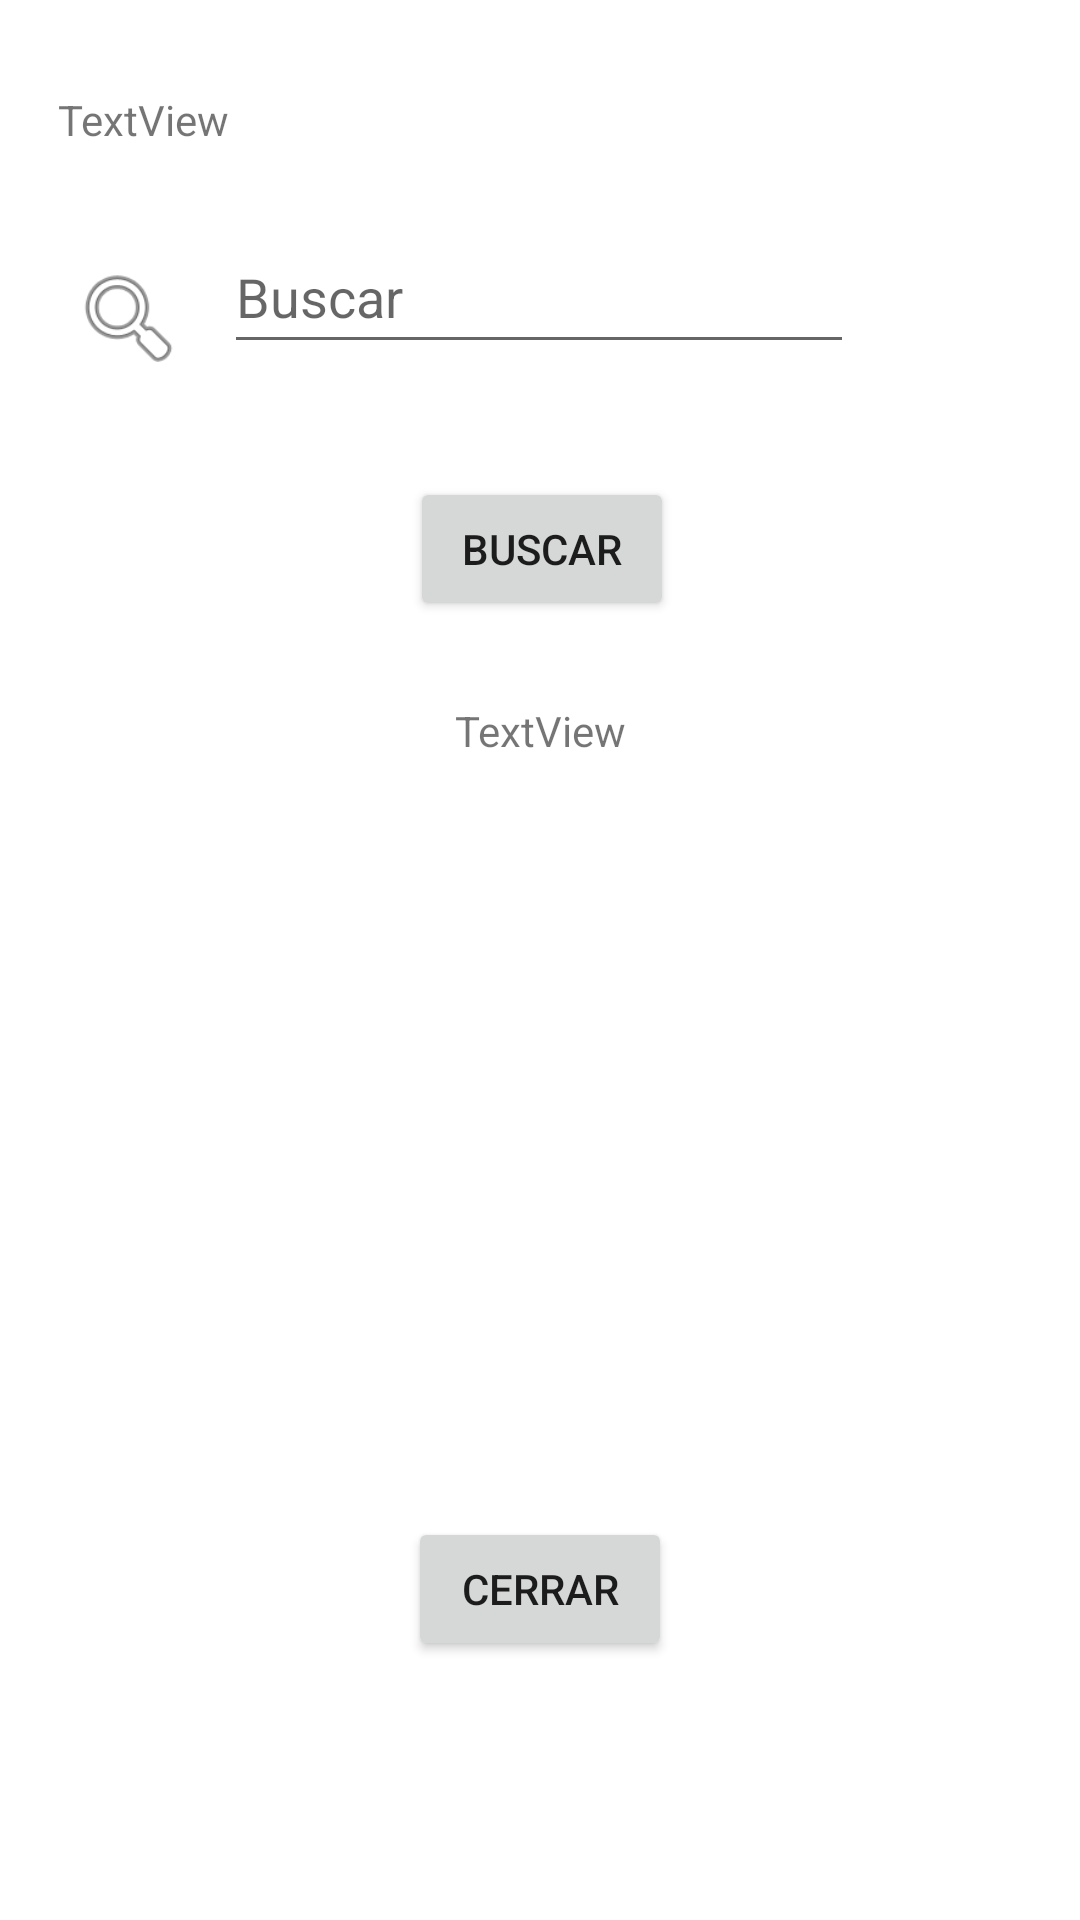

Write the Android layout XML for this screen, with the resource values it uses.
<!-- AndroidManifest.xml: application theme Theme.CatalogoPintura -->
<!-- res/layout/activity_vista2.xml -->
<?xml version="1.0" encoding="utf-8"?>
<androidx.constraintlayout.widget.ConstraintLayout xmlns:android="http://schemas.android.com/apk/res/android"
    xmlns:app="http://schemas.android.com/apk/res-auto"
    xmlns:tools="http://schemas.android.com/tools"
    android:layout_width="match_parent"
    android:layout_height="match_parent"
    tools:context=".InicioActivity">

    <ImageView
        android:id="@+id/ImVPintura"
        android:layout_width="147dp"
        android:layout_height="139dp"
        app:layout_constraintBottom_toBottomOf="parent"
        app:layout_constraintEnd_toEndOf="parent"
        app:layout_constraintStart_toStartOf="parent"
        app:layout_constraintTop_toTopOf="parent"
        app:layout_constraintVertical_bias="0.559"
        app:srcCompat="@drawable/common_google_signin_btn_icon_dark_normal_background" />

    <Button
        android:id="@+id/BtoBuscar"
        android:layout_width="wrap_content"
        android:layout_height="wrap_content"
        android:text="Buscar"
        app:layout_constraintBottom_toTopOf="@+id/ImVPintura"
        app:layout_constraintEnd_toEndOf="parent"
        app:layout_constraintHorizontal_bias="0.503"
        app:layout_constraintStart_toStartOf="parent"
        app:layout_constraintTop_toTopOf="parent"
        app:layout_constraintVertical_bias="0.685" />

    <EditText
        android:id="@+id/EdtBuscar"
        android:layout_width="wrap_content"
        android:layout_height="wrap_content"
        android:ems="10"
        android:hint="Buscar"
        android:inputType="date"
        android:minHeight="48dp"
        app:layout_constraintBottom_toTopOf="@+id/BtoBuscar"
        app:layout_constraintEnd_toEndOf="parent"
        app:layout_constraintHorizontal_bias="0.497"
        app:layout_constraintStart_toStartOf="parent"
        app:layout_constraintTop_toTopOf="parent"
        app:layout_constraintVertical_bias="0.662" />

    <ImageView
        android:id="@+id/imageView2"
        android:layout_width="39dp"
        android:layout_height="44dp"
        app:layout_constraintBottom_toBottomOf="parent"
        app:layout_constraintEnd_toStartOf="@+id/EdtBuscar"
        app:layout_constraintHorizontal_bias="0.655"
        app:layout_constraintStart_toStartOf="parent"
        app:layout_constraintTop_toTopOf="parent"
        app:layout_constraintVertical_bias="0.141"
        app:srcCompat="@android:drawable/ic_menu_search" />

    <Button
        android:id="@+id/Btocerrar"
        android:layout_width="wrap_content"
        android:layout_height="wrap_content"
        android:text="Cerrar"
        app:layout_constraintBottom_toBottomOf="parent"
        app:layout_constraintEnd_toEndOf="parent"
        app:layout_constraintStart_toStartOf="parent"
        app:layout_constraintTop_toBottomOf="@+id/ImVPintura" />

    <TextView
        android:id="@+id/TxvNombre"
        android:layout_width="83dp"
        android:layout_height="33dp"
        android:text="TextView"
        app:layout_constraintBottom_toBottomOf="parent"
        app:layout_constraintEnd_toEndOf="parent"
        app:layout_constraintHorizontal_bias="0.07"
        app:layout_constraintStart_toStartOf="parent"
        app:layout_constraintTop_toTopOf="parent"
        app:layout_constraintVertical_bias="0.05" />

    <TextView
        android:id="@+id/TxvTitulo"
        android:layout_width="wrap_content"
        android:layout_height="wrap_content"
        android:text="TextView"
        app:layout_constraintBottom_toTopOf="@+id/ImVPintura"
        app:layout_constraintEnd_toEndOf="parent"
        app:layout_constraintStart_toStartOf="parent"
        app:layout_constraintTop_toBottomOf="@+id/BtoBuscar" />
</androidx.constraintlayout.widget.ConstraintLayout>
<!-- resources referenced by this layout -->
<resources>
  <style name="Theme.CatalogoPintura" parent="Theme.MaterialComponents.DayNight.DarkActionBar">
          
          <item name="colorPrimary">@color/purple_500</item>
          <item name="colorPrimaryVariant">@color/purple_700</item>
          <item name="colorOnPrimary">@color/white</item>
          
          <item name="colorSecondary">@color/teal_200</item>
          <item name="colorSecondaryVariant">@color/teal_700</item>
          <item name="colorOnSecondary">@color/black</item>
          
          <item name="android:statusBarColor">?attr/colorPrimaryVariant</item>
          
      </style>
  <!-- not gathered from this repository: default colours our renderer supplied (Android Studio template values) -->
  <color name="purple_500">#FF6200EE</color>
  <color name="purple_700">#FF3700B3</color>
  <color name="teal_200">#FF03DAC5</color>
  <color name="teal_700">#FF018786</color>
  <color name="black">#FF000000</color>
  <color name="white">#FFFFFFFF</color>
</resources>
